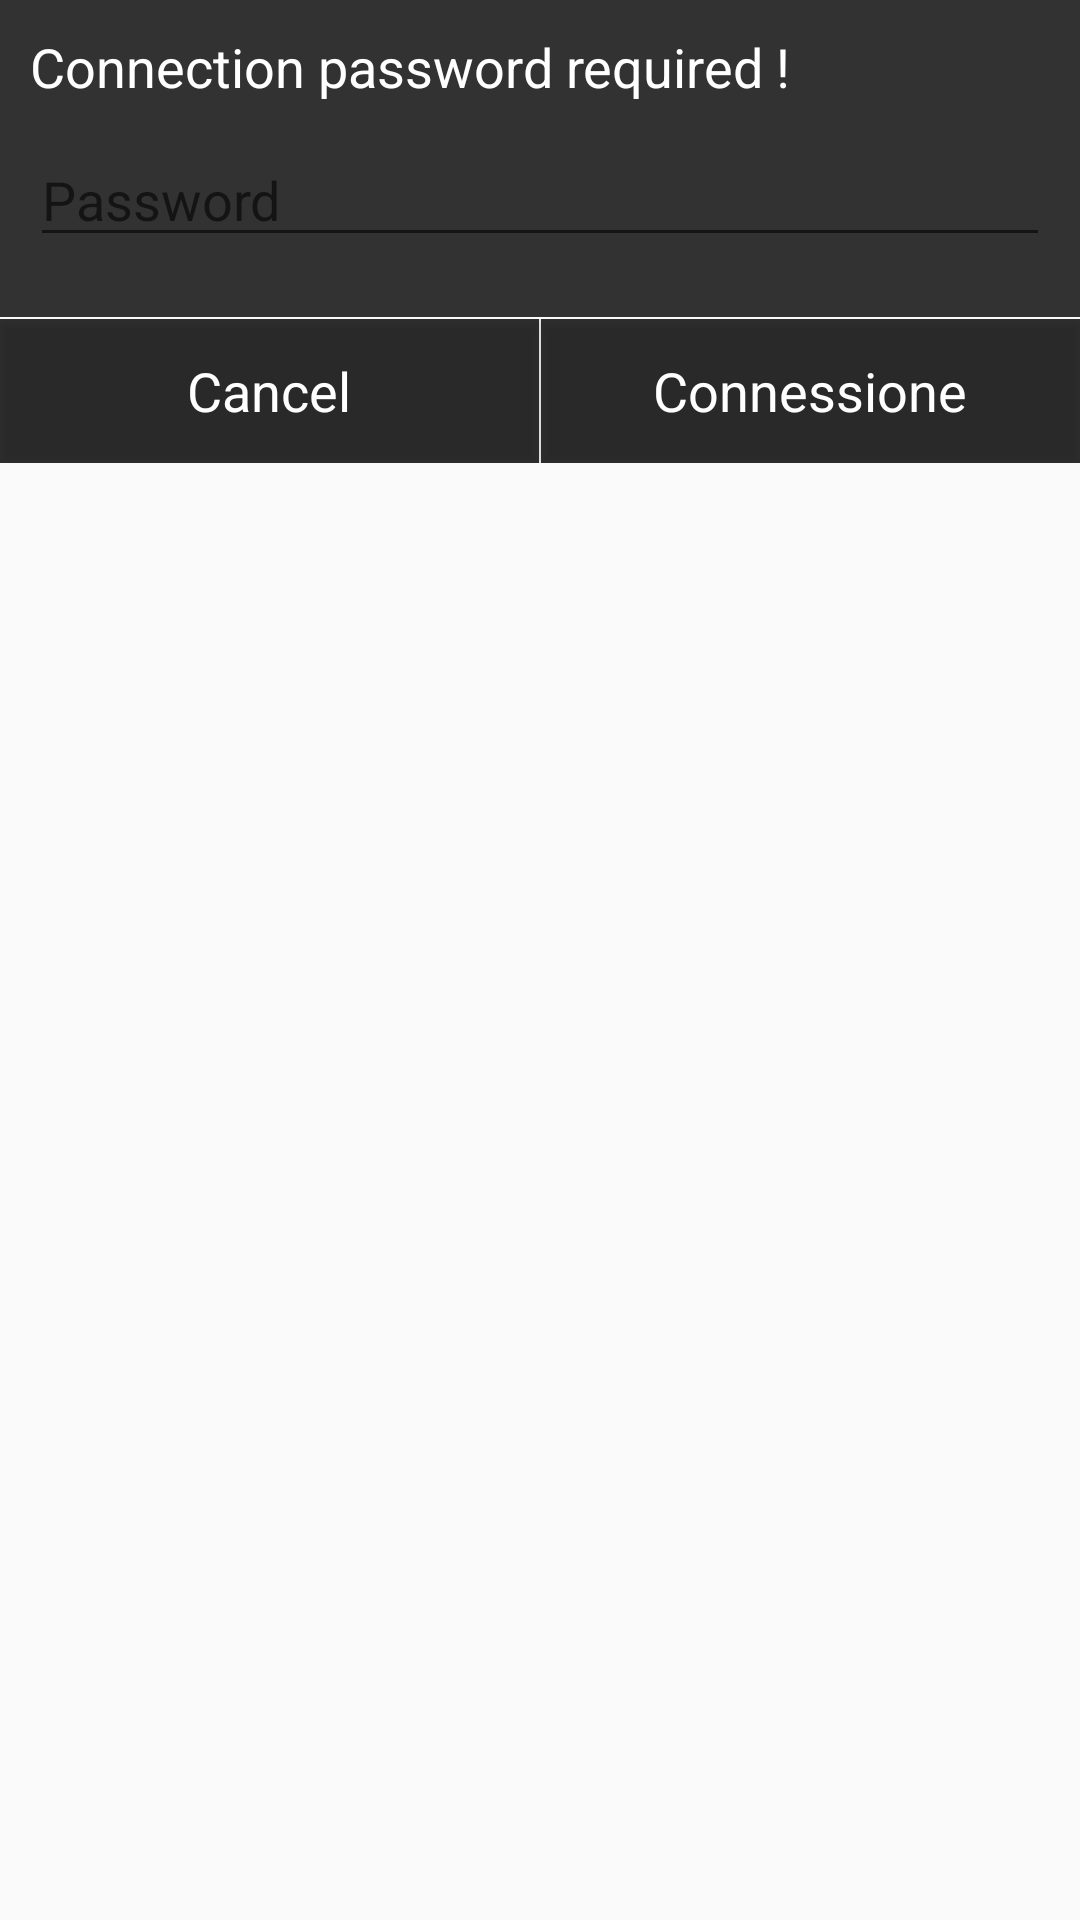

Produce the Android XML layout that renders to this screen, including the resource entries it uses.
<!-- AndroidManifest.xml: application theme AppTheme -->
<!-- res/layout/dialog_password.xml -->
<?xml version="1.0" encoding="utf-8"?>
<LinearLayout xmlns:android="http://schemas.android.com/apk/res/android"
    android:layout_width="wrap_content"
    android:layout_height="wrap_content"
    android:layout_gravity="center"
    android:orientation="vertical">

    <LinearLayout
        android:layout_width="match_parent"
        android:layout_height="wrap_content"
        android:orientation="vertical"
        android:background="#CC000000"
        android:padding="@dimen/default_padding">

        <TextView
            style="@style/style_medium_font"
            android:paddingBottom="10dp"
            android:text="@string/password_connection_title"
            android:textColor="@color/colorWhite" />

        <EditText
            android:id="@+id/connect_password"
            style="@style/style_medium_font"
            android:textColor="@color/colorWhite"
            android:layout_marginBottom="10dp"
            android:hint="@string/hint_password"
            android:maxLength="32"
            android:inputType="textNoSuggestions"/>
    </LinearLayout>

    <LinearLayout
        android:layout_width="match_parent"
        android:layout_height="wrap_content"
        android:layout_marginTop="0.5dp"
        android:orientation="horizontal">

        <Button
            android:id="@+id/btn_cancel"
            style="@style/style_pwd_dialog_button_font"
            android:layout_width="0dp"
            android:layout_height="wrap_content"
            android:layout_weight="50"
            android:text="@string/cancel_title" />

        <Button
            android:id="@+id/btn_connect"
            style="@style/style_pwd_dialog_button_font"
            android:layout_width="0dp"
            android:layout_height="wrap_content"
            android:layout_marginLeft="0.5dp"
            android:layout_weight="50"
            android:text="@string/connect_title" />

    </LinearLayout>

</LinearLayout>
<!-- resources referenced by this layout -->
<resources>
  <color name="colorWhite">#FFFFFF</color>
  <dimen name="default_padding">10dp</dimen>
  <string name="cancel_title">Cancel</string>
  <string name="connect_title">Connessione</string>
  <string name="hint_password">Password</string>
  <string name="password_connection_title">Connection password required !</string>
  <style name="style_medium_font">
          <item name="android:layout_width">match_parent</item>
          <item name="android:layout_height">wrap_content</item>
          <item name="android:textAppearance">?android:attr/textAppearanceMedium</item>
      </style>
  <style name="style_pwd_dialog_button_font" parent="style_button_font">
          <item name="android:textAppearance">?android:attr/textAppearanceMedium</item>
      </style>
  <style name="AppTheme" parent="Base.Theme.AppCompat.Light.DarkActionBar">
          
          <item name="colorPrimary">@color/colorPrimary</item>
          <item name="colorPrimaryDark">@color/colorPrimaryDark</item>
          <item name="colorAccent">@color/colorAccent</item>
      </style>
  <style name="style_button_font">
          <item name="android:textAppearance">?android:attr/textAppearanceLarge</item>
          <item name="android:textColor">@android:color/primary_text_dark</item>
          <item name="android:background">#CC000000</item>
      </style>
  <color name="colorPrimary">#d12f27</color>
  <color name="colorPrimaryDark">#a52320</color>
  <color name="colorAccent">#d12f27</color>
</resources>
